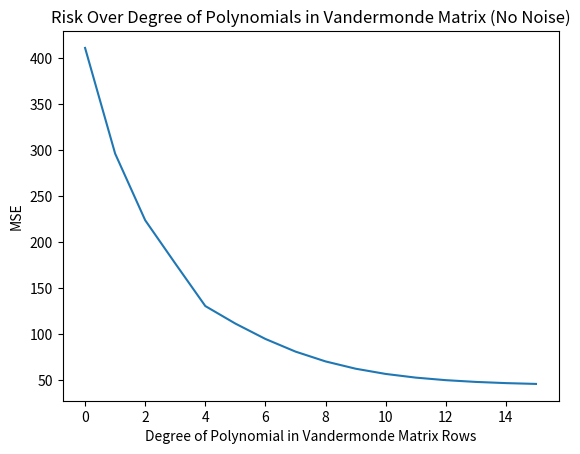

Generate this figure with matplotlib:
import numpy as np
import matplotlib.pyplot as plt
import random
from numpy.polynomial import Polynomial


# f = Polynomial.fromroots([-0.85, -0.05, -0.05, -0.05, 0.09, 0.19, 0.4, 0.8],domain=[-1,1])
f = lambda x: 4.25718 + 13.2*x**15 - 5*x**14 + 9*x**13 + 2*x**12 + 8*x**11 - 3.5*x**10 - 2.7*x**9 + 57*x**8 + 20*x**7 - 50*x**6 + 23 *x**5 + 17*x**4 - 4*x**3 + x**2 + 2*x

x_vec_all = np.linspace(0,1,1000)
y_vec_all = f(x_vec_all)#+ np.random.normal(0,0.05,len(x_vec_all))
all_points = list(zip(x_vec_all, y_vec_all))
sample_points = np.array(random.sample(list(all_points),5))
x_vec_samp = [p[0] for p in sample_points]
y_vec_samp = [p[1] for p in sample_points]

def poly_regr(vander_poly_size):
   
    vander_mat = np.vander(x_vec_samp, N=vander_poly_size, increasing=True)
    vander_mat_inv = np.linalg.pinv(vander_mat)
    theta_vec = vander_mat_inv @ y_vec_samp
    estimated_polynomial = Polynomial(theta_vec)
    y_hat_vec = estimated_polynomial(x_vec_all)

    risk = np.mean((y_vec_all-y_hat_vec)**2)

    return risk

risks = []
for n in range(1,17):
    risk = poly_regr(n)
    risks.append(risk)

plt.plot(risks)

plt.title("Risk Over Degree of Polynomials in Vandermonde Matrix (No Noise)")
plt.xlabel("Degree of Polynomial in Vandermonde Matrix Rows")
plt.ylabel("MSE")

plt.savefig("risk_plot_2.png")
plt.show()
